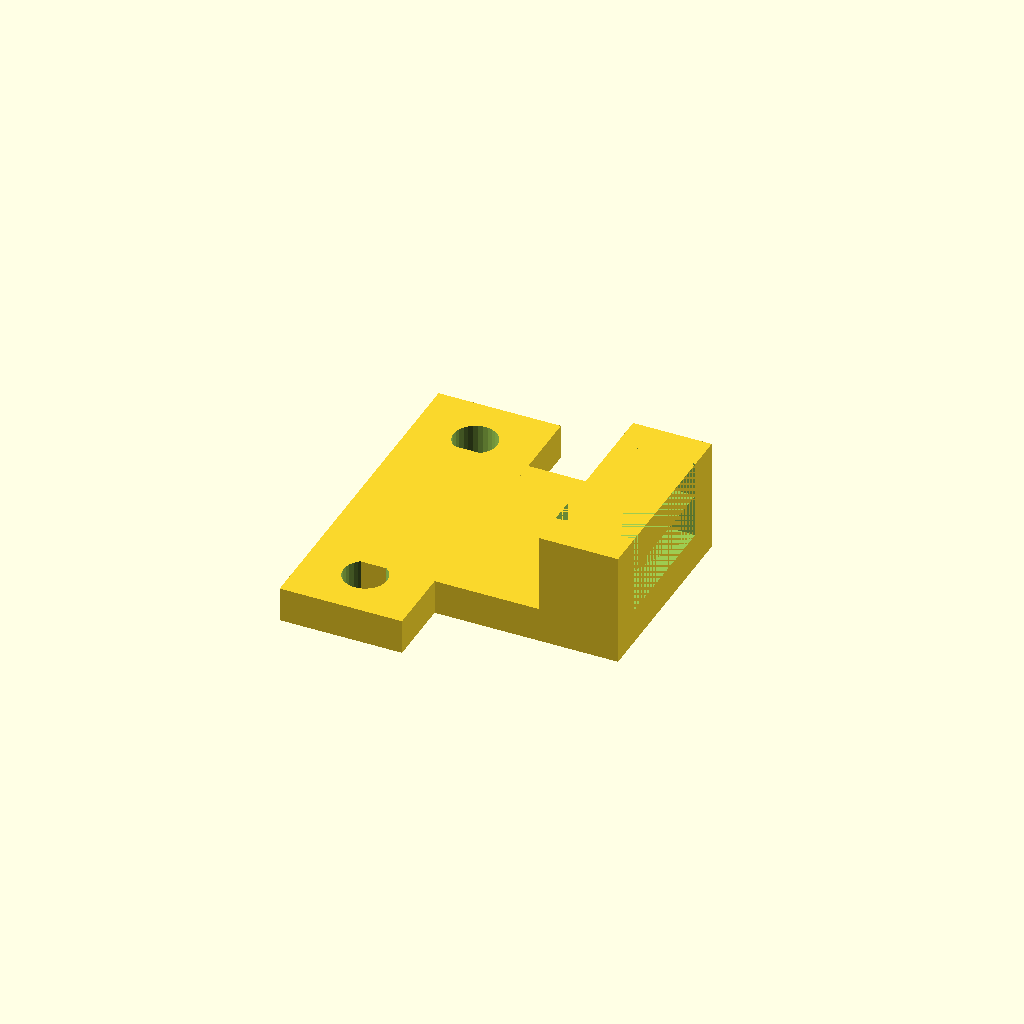
Cell 1: the model at its default parameters.
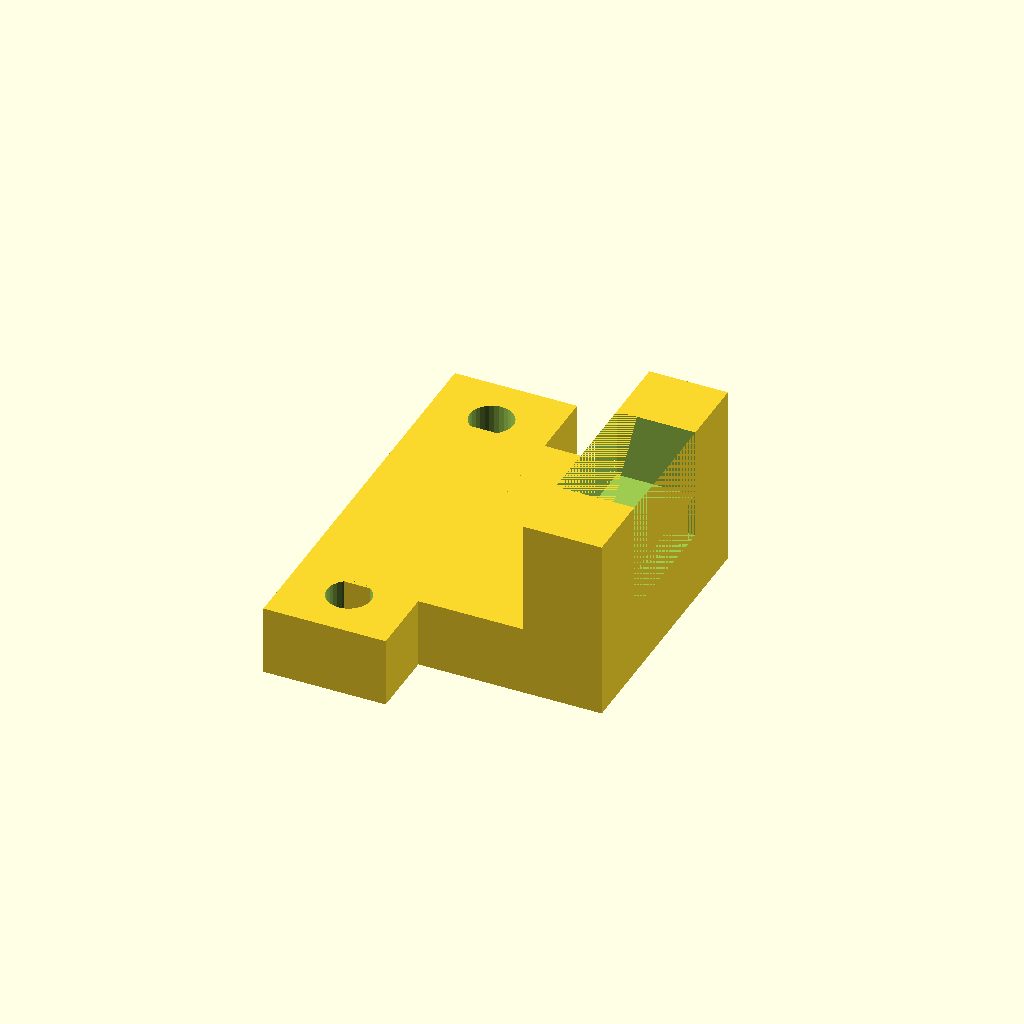
Cell 2: the same model with wall = 4.
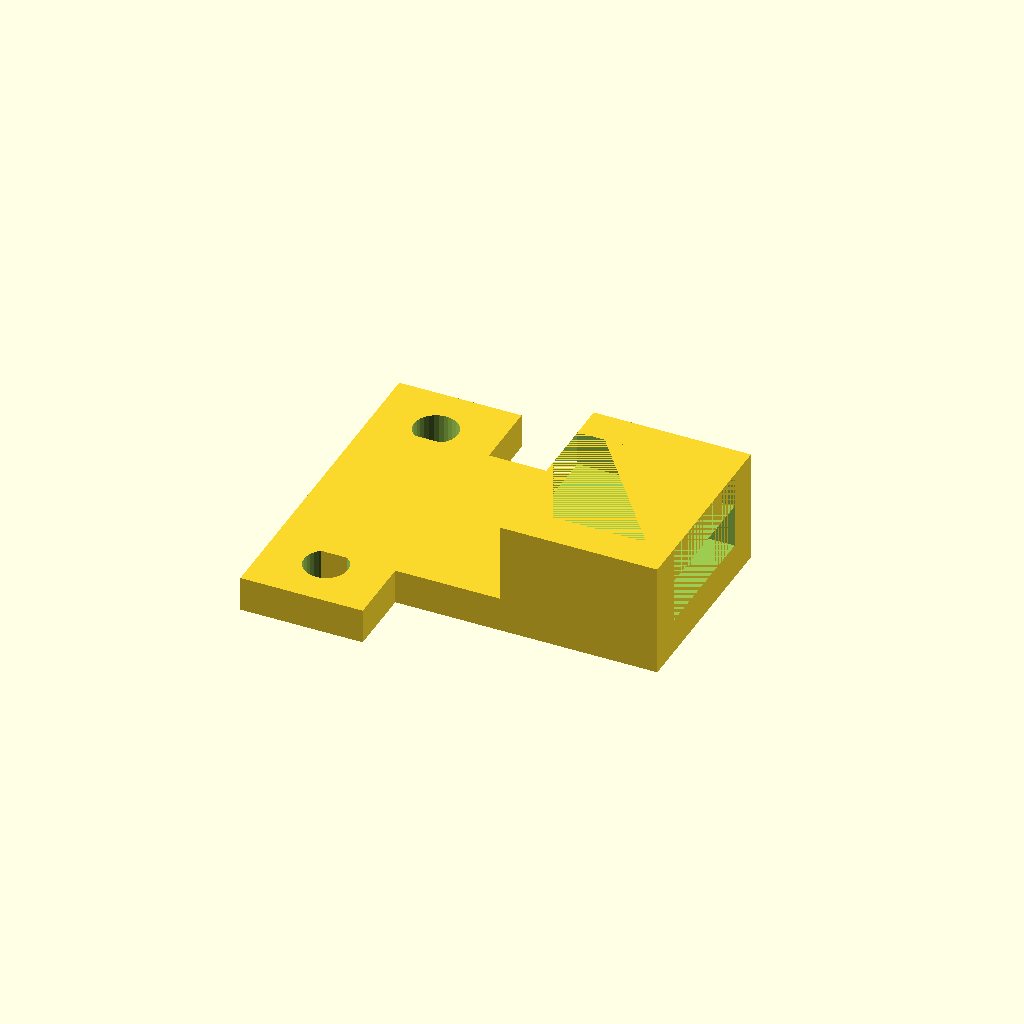
Cell 3: the same model with d_sz_x = 9.
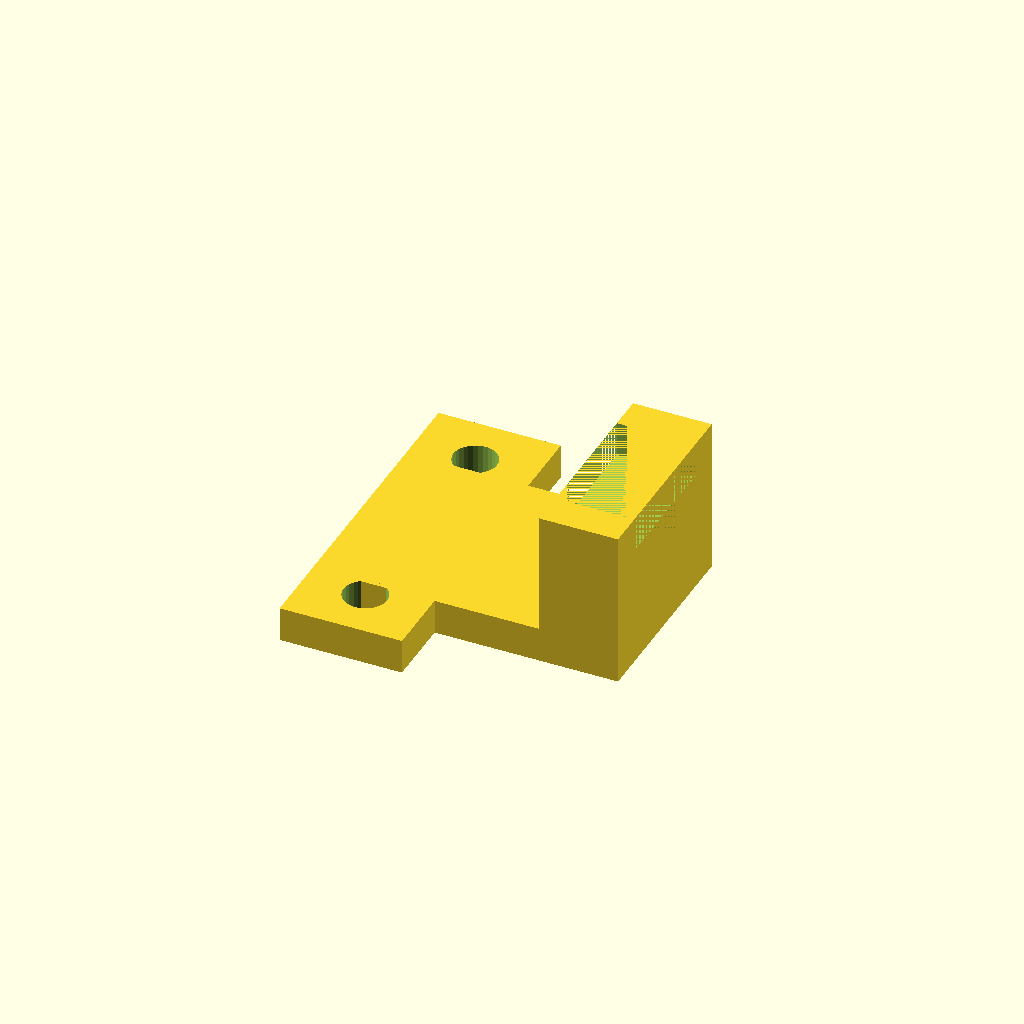
Cell 4: the same model with d_sz_z = 5.
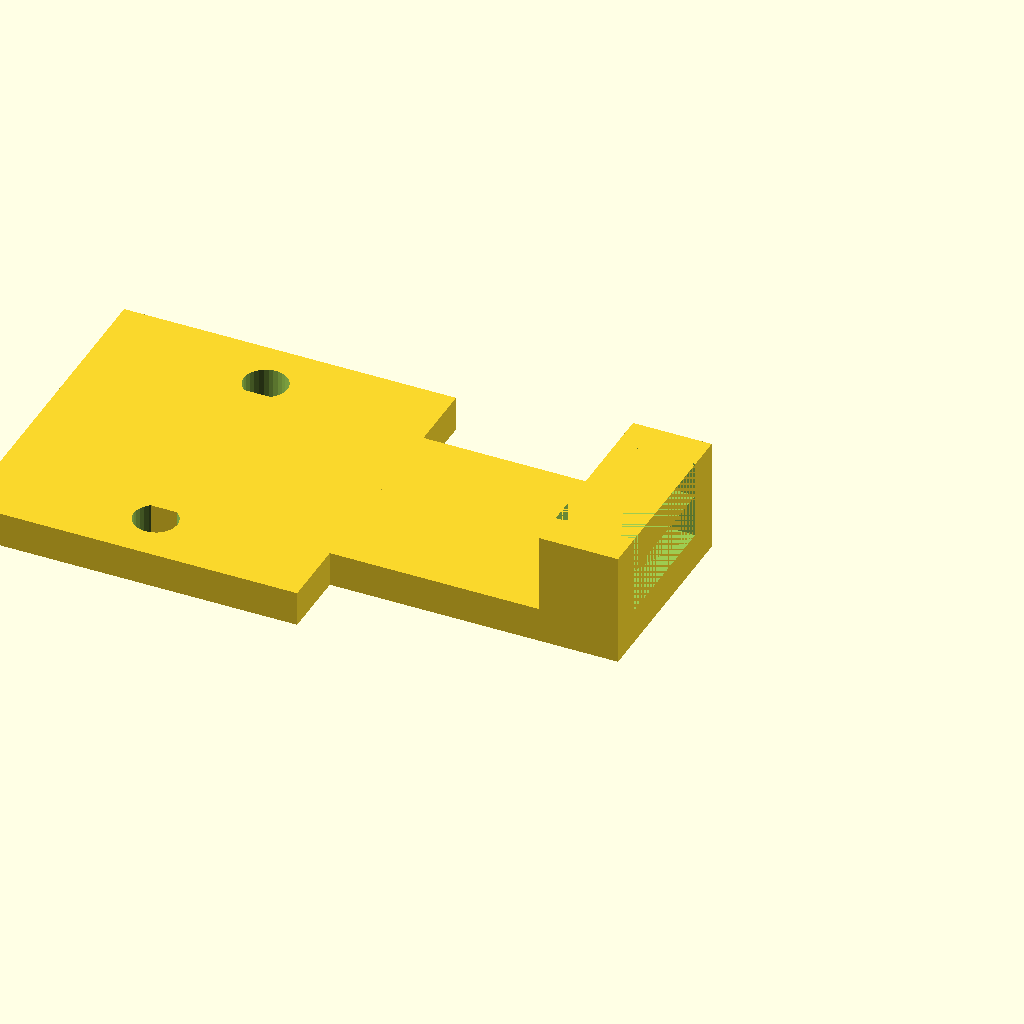
Cell 5: the same model with ex_sz_x = 24.
One fixed orthographic camera (rotation 55°, 0°, 25°; colour scheme Cornfield) for every cell.
The OpenSCAD source (openscad/dupont_shell_protection.scad):
$fn = 30;
wall = 2;
d_sz_x = 4.5;
d_sz_y = 3*2.5;
d_sz_z = 2.5;
gap_sz_z = 1;

ex_sz_x = 12;
ex_sz_y = d_sz_y + 2 * wall;


translate([(-d_sz_x-ex_sz_x)/2, 0, -(d_sz_z+wall)/2]) {
  cube([ex_sz_x, ex_sz_y, wall], center=true);
  translate([-(ex_sz_x-5)/2, 0, 0]) {
    difference() {
      cube([ex_sz_x-5, ex_sz_y+8, wall], center=true);
      for(ysgn=[-1,1]) {
        translate([0, ysgn*(ex_sz_y+2)/2, 0]) {
          cylinder(d=2.5, h=10, center=true);
        }
      }
    }
  }
}
difference() {
  cube([d_sz_x, d_sz_y+2*wall, d_sz_z+2*wall], center=true);
  cube([d_sz_x, d_sz_y, d_sz_z], center=true);
  translate([0, 0, d_sz_z/2+wall/2]) {
    cube([d_sz_x, d_sz_y, wall], center=true);
  }
}
Customizer parameters (derived from the source; name, type, default, range or options):
wall: number, default 2
d_sz_x: number, default 4.5
d_sz_z: number, default 2.5
gap_sz_z: number, default 1
ex_sz_x: number, default 12
